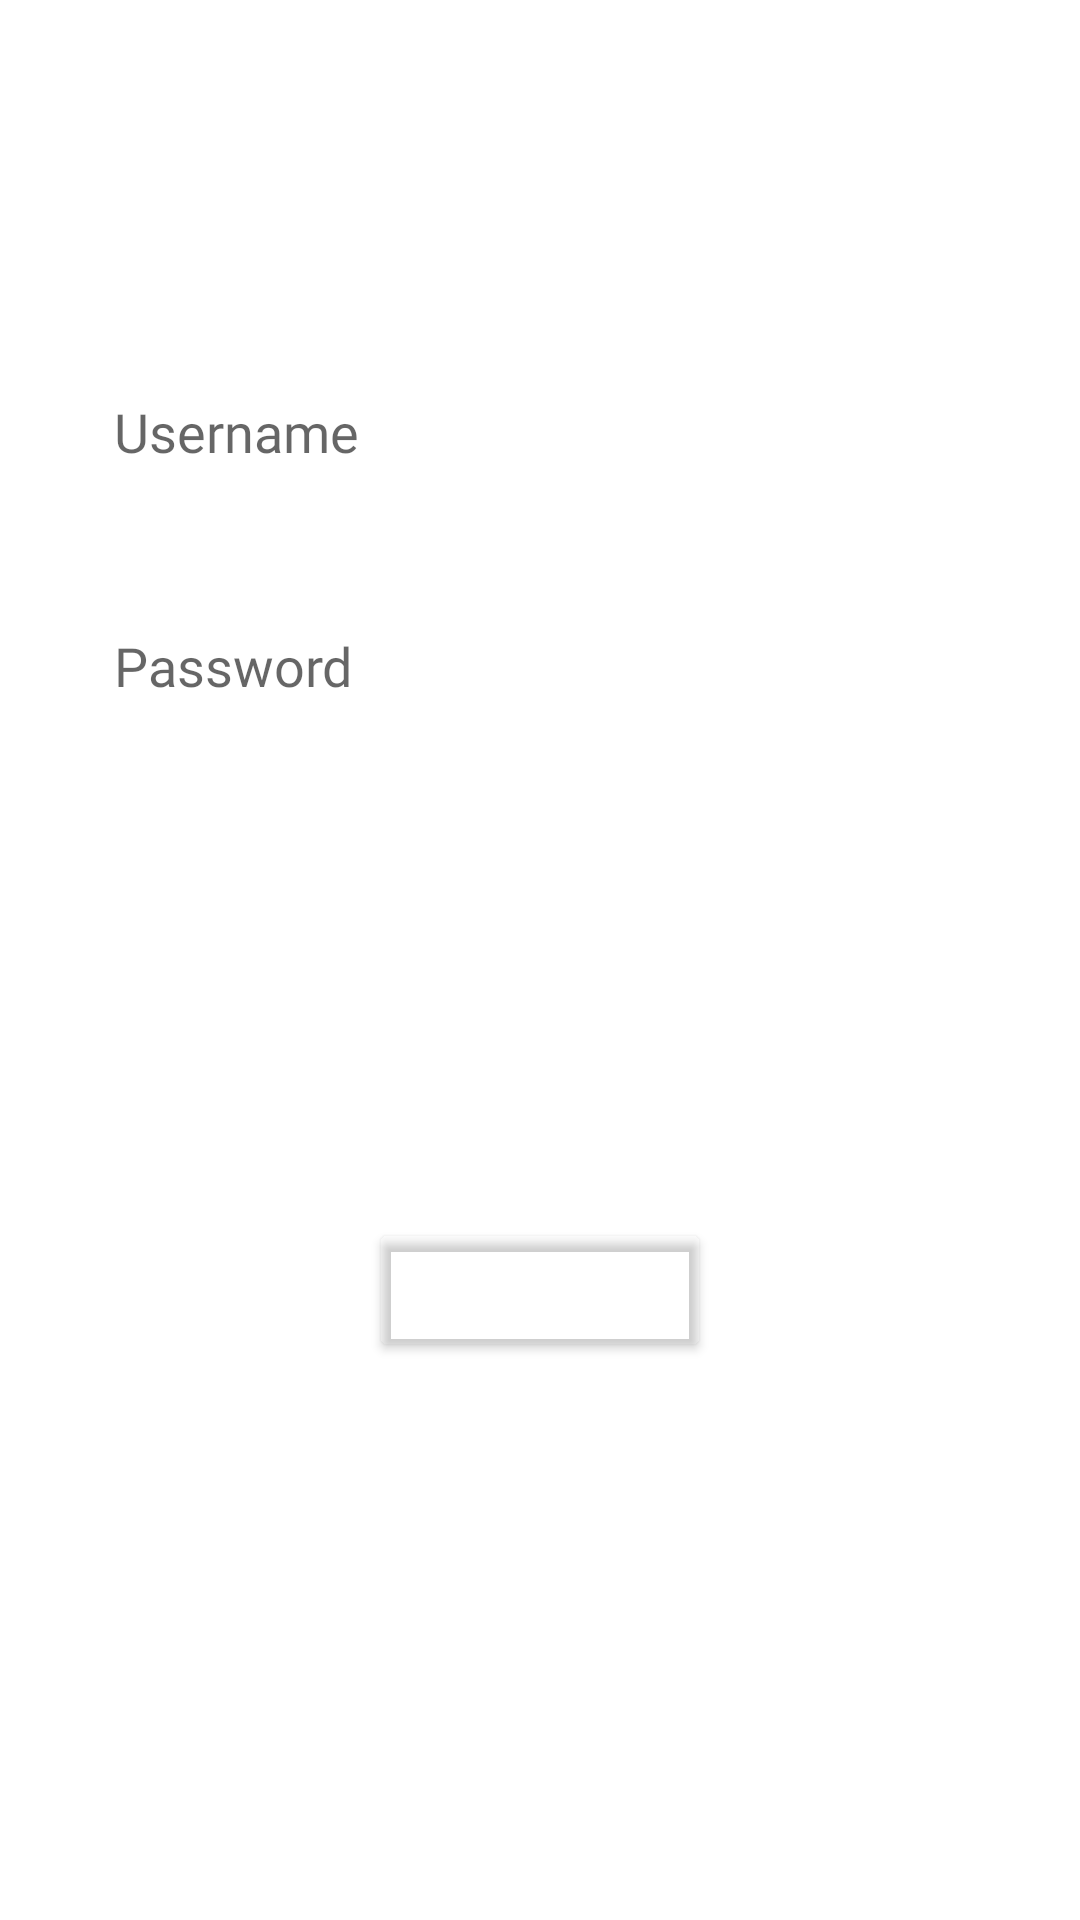

This screen was rendered from an Android layout file. Write that file and the resources it references.
<!-- AndroidManifest.xml: application theme Theme.MyApplication -->
<!-- res/layout/login.xml -->
<?xml version="1.0" encoding="utf-8"?>
<LinearLayout xmlns:android="http://schemas.android.com/apk/res/android"
    xmlns:app="http://schemas.android.com/apk/res-auto"
    xmlns:tools="http://schemas.android.com/tools"
    android:layout_width="match_parent"
    android:layout_height="match_parent"
    android:gravity="center_horizontal"
    android:orientation="vertical"
    android:background="@drawable/sign_in">

    <EditText
        android:id="@+id/login_username"
        android:layout_width="match_parent"
        android:layout_height="wrap_content"
        android:layout_marginStart="30dp"
        android:layout_marginTop="120dp"
        android:layout_marginEnd="30dp"
        android:background="@color/white"
        android:ems="10"
        android:fontFamily="@font/aoboshi_one_regular"
        android:hint="@string/username"
        android:importantForAutofill="no"
        android:inputType="textEmailAddress"
        android:minHeight="48dp"
        android:padding="8dp" />

    <EditText
        android:id="@+id/login_password"
        android:layout_width="match_parent"
        android:layout_height="wrap_content"
        android:layout_marginStart="30dp"
        android:layout_marginTop="30dp"
        android:layout_marginEnd="30dp"
        android:fontFamily="@font/aoboshi_one_regular"
        android:background="@color/white"
        android:ems="10"
        android:hint="@string/pw"
        android:inputType="textPassword"
        android:minHeight="48dp"
        android:padding="8dp"
        android:importantForAutofill="no"/>

    <Button
        android:id="@+id/submit_loginButton"
        android:layout_width="114dp"
        android:layout_height="wrap_content"
        android:layout_gravity="center_horizontal"
        android:layout_marginTop="160dp"
        android:text="@string/login"
        android:textAllCaps="false"
        android:textColor="@color/white"
        android:textSize="20sp"
        app:backgroundTint="#00FFFFFF"
        tools:ignore="TextContrastCheck" />

</LinearLayout>
<!-- resources referenced by this layout -->
<resources>
  <color name="white">#FFFFFFFF</color>
  <string name="login">Log in</string>
  <string name="pw">Password</string>
  <string name="username">Username</string>
  <style name="Theme.MyApplication" parent="Theme.MaterialComponents.DayNight.DarkActionBar">
          
          <item name="colorPrimary">@color/main_color</item>
          <item name="colorPrimaryVariant">@color/main_color</item>
          <item name="colorOnPrimary">@color/white</item>
          
          <item name="colorSecondary">@color/teal_200</item>
          <item name="colorSecondaryVariant">@color/teal_700</item>
          <item name="colorOnSecondary">@color/black</item>
          
          <item name="android:statusBarColor" tools:targetApi="l">?attr/colorPrimaryVariant</item>
          
      </style>
  <color name="main_color">#F16D22</color>
  <color name="teal_200">#FF03DAC5</color>
  <color name="teal_700">#FF018786</color>
  <color name="black">#FF000000</color>
</resources>
